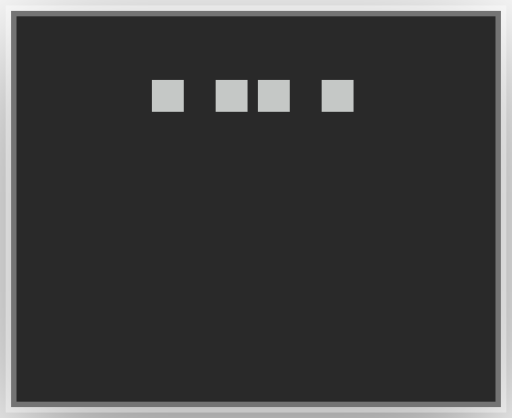
t = 0.00 s
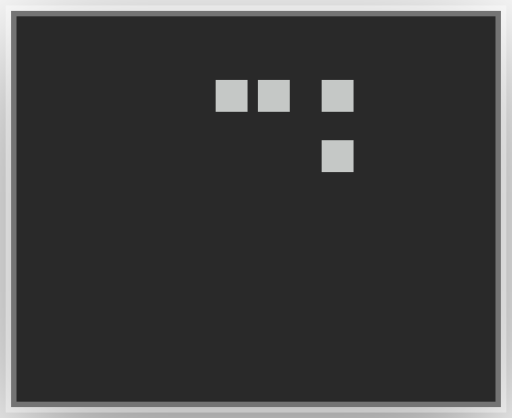
t = 0.16 s
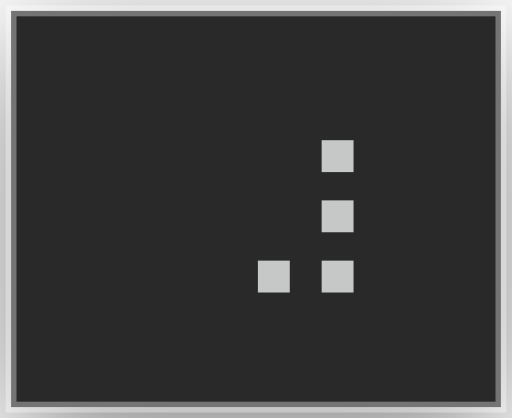
t = 0.32 s
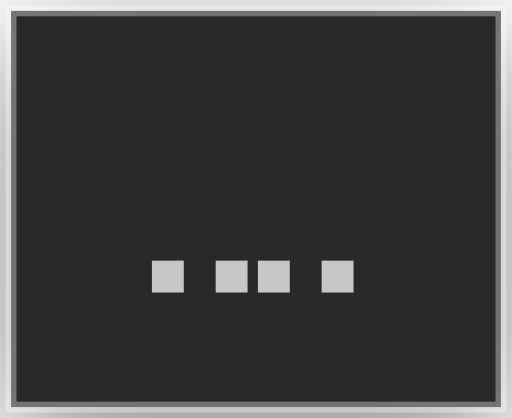
t = 0.48 s
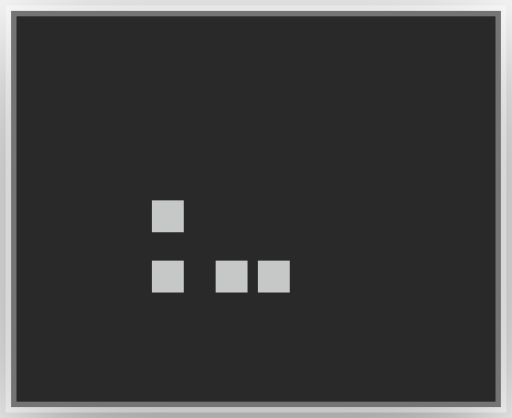
t = 0.64 s
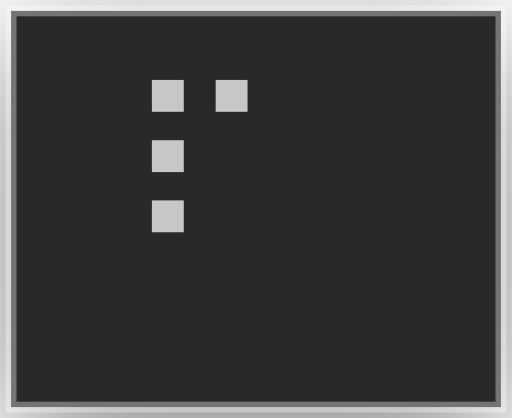
t = 0.80 s

The animated SVG that drew these frames (rendered in a browser with its animation timeline set to each time). Animation: 12 CSS @keyframes rules; one cycle of 0.96 s, repeats indefinitely.

<?xml version="1.0" encoding="UTF-8"?>
<svg viewBox="0 0 47 38.4" xmlns="http://www.w3.org/2000/svg">
<!-- @generated by Click Extra 9.0.0.dev0 -->
<!-- @recording frames=12 period=0.96s digest=79e4b98ab5321599 -->
<style>
    .spinner-dots14-matrix {
        font-family: 'Fira Code', 'Cascadia Code', Menlo, Consolas, monospace;
        font-size: 20px;
        line-height: 24.4px;
        font-variant-east-asian: full-width;
    }
    .spinner-dots14-title {
        font-size: 18px;
        font-weight: bold;
        font-family: 'Fira Code', 'Cascadia Code', Menlo, Consolas, monospace;
    }
    .spinner-dots14-r1 { fill: #c5c8c6 }
    @media (prefers-reduced-motion: no-preference) {
    @keyframes spinner-dots14-f0 { 0% { visibility: visible; opacity: 1; } 8.33333% { visibility: hidden; opacity: 0; } }
    .spinner-dots14-f0 { animation: spinner-dots14-f0 0.96s step-end infinite; }
    @keyframes spinner-dots14-f1 { 0% { visibility: hidden; opacity: 0; } 8.33333% { visibility: visible; opacity: 1; } 16.6667% { visibility: hidden; opacity: 0; } }
    .spinner-dots14-f1 { animation: spinner-dots14-f1 0.96s step-end infinite; }
    @keyframes spinner-dots14-f2 { 0% { visibility: hidden; opacity: 0; } 16.6667% { visibility: visible; opacity: 1; } 25% { visibility: hidden; opacity: 0; } }
    .spinner-dots14-f2 { animation: spinner-dots14-f2 0.96s step-end infinite; }
    @keyframes spinner-dots14-f3 { 0% { visibility: hidden; opacity: 0; } 25% { visibility: visible; opacity: 1; } 33.3333% { visibility: hidden; opacity: 0; } }
    .spinner-dots14-f3 { animation: spinner-dots14-f3 0.96s step-end infinite; }
    @keyframes spinner-dots14-f4 { 0% { visibility: hidden; opacity: 0; } 33.3333% { visibility: visible; opacity: 1; } 41.6667% { visibility: hidden; opacity: 0; } }
    .spinner-dots14-f4 { animation: spinner-dots14-f4 0.96s step-end infinite; }
    @keyframes spinner-dots14-f5 { 0% { visibility: hidden; opacity: 0; } 41.6667% { visibility: visible; opacity: 1; } 50% { visibility: hidden; opacity: 0; } }
    .spinner-dots14-f5 { animation: spinner-dots14-f5 0.96s step-end infinite; }
    @keyframes spinner-dots14-f6 { 0% { visibility: hidden; opacity: 0; } 50% { visibility: visible; opacity: 1; } 58.3333% { visibility: hidden; opacity: 0; } }
    .spinner-dots14-f6 { animation: spinner-dots14-f6 0.96s step-end infinite; }
    @keyframes spinner-dots14-f7 { 0% { visibility: hidden; opacity: 0; } 58.3333% { visibility: visible; opacity: 1; } 66.6667% { visibility: hidden; opacity: 0; } }
    .spinner-dots14-f7 { animation: spinner-dots14-f7 0.96s step-end infinite; }
    @keyframes spinner-dots14-f8 { 0% { visibility: hidden; opacity: 0; } 66.6667% { visibility: visible; opacity: 1; } 75% { visibility: hidden; opacity: 0; } }
    .spinner-dots14-f8 { animation: spinner-dots14-f8 0.96s step-end infinite; }
    @keyframes spinner-dots14-f9 { 0% { visibility: hidden; opacity: 0; } 75% { visibility: visible; opacity: 1; } 83.3333% { visibility: hidden; opacity: 0; } }
    .spinner-dots14-f9 { animation: spinner-dots14-f9 0.96s step-end infinite; }
    @keyframes spinner-dots14-f10 { 0% { visibility: hidden; opacity: 0; } 83.3333% { visibility: visible; opacity: 1; } 91.6667% { visibility: hidden; opacity: 0; } }
    .spinner-dots14-f10 { animation: spinner-dots14-f10 0.96s step-end infinite; }
    @keyframes spinner-dots14-f11 { 0% { visibility: hidden; opacity: 0; } 91.6667% { visibility: visible; opacity: 1; } 100% { visibility: hidden; opacity: 0; } }
    .spinner-dots14-f11 { animation: spinner-dots14-f11 0.96s step-end infinite; }
    }
</style>
<defs><clipPath id="spinner-dots14-clip"><rect x="11" y="3" width="24.4" height="24.4"/></clipPath><filter id="spinner-dots14-shadow" x="-50%" y="-50%" width="200%" height="200%"><feGaussianBlur in="SourceAlpha" stdDeviation="6"/><feOffset dx="0" dy="3" result="cast"/><feFlood flood-color="rgba(0,0,0,0.5)"/><feComposite in2="cast" operator="in" result="shadow"/><feComposite in="shadow" in2="SourceAlpha" operator="out"/></filter></defs>
<rect filter="url(#spinner-dots14-shadow)" x="1" y="1" width="45" height="36.4" rx="0"/>
<rect fill="#292929" stroke="rgba(255,255,255,0.35)" stroke-width="1" x="1" y="1" width="45" height="36.4" rx="0"/>
<g clip-path="url(#spinner-dots14-clip)"><g transform="translate(11, 3)"><g class="spinner-dots14-f0" visibility="hidden" opacity="0"><g class="spinner-dots14-matrix" font-family="monospace" font-size="20" fill="#c5c8c6"><text class="spinner-dots14-r1" x="0" textLength="24.4" y="20">⠉⠉</text></g></g><g class="spinner-dots14-f1" visibility="hidden" opacity="0"><g class="spinner-dots14-matrix" font-family="monospace" font-size="20" fill="#c5c8c6"><text class="spinner-dots14-r1" x="0" textLength="24.4" y="20">⠈⠙</text></g></g><g class="spinner-dots14-f2" visibility="hidden" opacity="0"><g class="spinner-dots14-matrix" font-family="monospace" font-size="20" fill="#c5c8c6"><text class="spinner-dots14-r1" x="0" textLength="24.4" y="20">⠀⠹</text></g></g><g class="spinner-dots14-f3" visibility="hidden" opacity="0"><g class="spinner-dots14-matrix" font-family="monospace" font-size="20" fill="#c5c8c6"><text class="spinner-dots14-r1" x="0" textLength="24.4" y="20">⠀⢸</text></g></g><g class="spinner-dots14-f4" visibility="hidden" opacity="0"><g class="spinner-dots14-matrix" font-family="monospace" font-size="20" fill="#c5c8c6"><text class="spinner-dots14-r1" x="0" textLength="24.4" y="20">⠀⣰</text></g></g><g class="spinner-dots14-f5" visibility="hidden" opacity="0"><g class="spinner-dots14-matrix" font-family="monospace" font-size="20" fill="#c5c8c6"><text class="spinner-dots14-r1" x="0" textLength="24.4" y="20">⢀⣠</text></g></g><g class="spinner-dots14-f6" visibility="hidden" opacity="0"><g class="spinner-dots14-matrix" font-family="monospace" font-size="20" fill="#c5c8c6"><text class="spinner-dots14-r1" x="0" textLength="24.4" y="20">⣀⣀</text></g></g><g class="spinner-dots14-f7" visibility="hidden" opacity="0"><g class="spinner-dots14-matrix" font-family="monospace" font-size="20" fill="#c5c8c6"><text class="spinner-dots14-r1" x="0" textLength="24.4" y="20">⣄⡀</text></g></g><g class="spinner-dots14-f8" visibility="hidden" opacity="0"><g class="spinner-dots14-matrix" font-family="monospace" font-size="20" fill="#c5c8c6"><text class="spinner-dots14-r1" x="0" textLength="24.4" y="20">⣆⠀</text></g></g><g class="spinner-dots14-f9" visibility="hidden" opacity="0"><g class="spinner-dots14-matrix" font-family="monospace" font-size="20" fill="#c5c8c6"><text class="spinner-dots14-r1" x="0" textLength="24.4" y="20">⡇⠀</text></g></g><g class="spinner-dots14-f10" visibility="hidden" opacity="0"><g class="spinner-dots14-matrix" font-family="monospace" font-size="20" fill="#c5c8c6"><text class="spinner-dots14-r1" x="0" textLength="24.4" y="20">⠏⠀</text></g></g><g class="spinner-dots14-f11"><g class="spinner-dots14-matrix" font-family="monospace" font-size="20" fill="#c5c8c6"><text class="spinner-dots14-r1" x="0" textLength="24.4" y="20">⠋⠁</text></g></g></g></g>
</svg>
